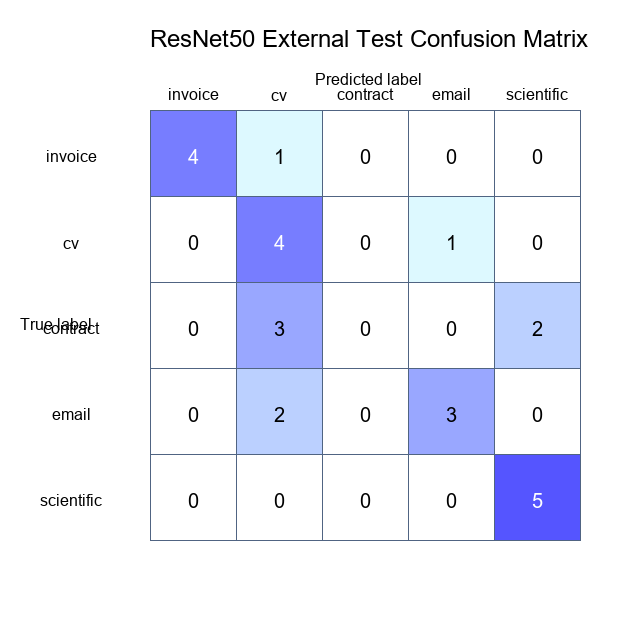

The table this chart was drawn from, first rows:
true\pred, invoice, cv, contract, email, scientific
invoice, 4, 1, 0, 0, 0
cv, 0, 4, 0, 1, 0
contract, 0, 3, 0, 0, 2
email, 0, 2, 0, 3, 0
scientific, 0, 0, 0, 0, 5
